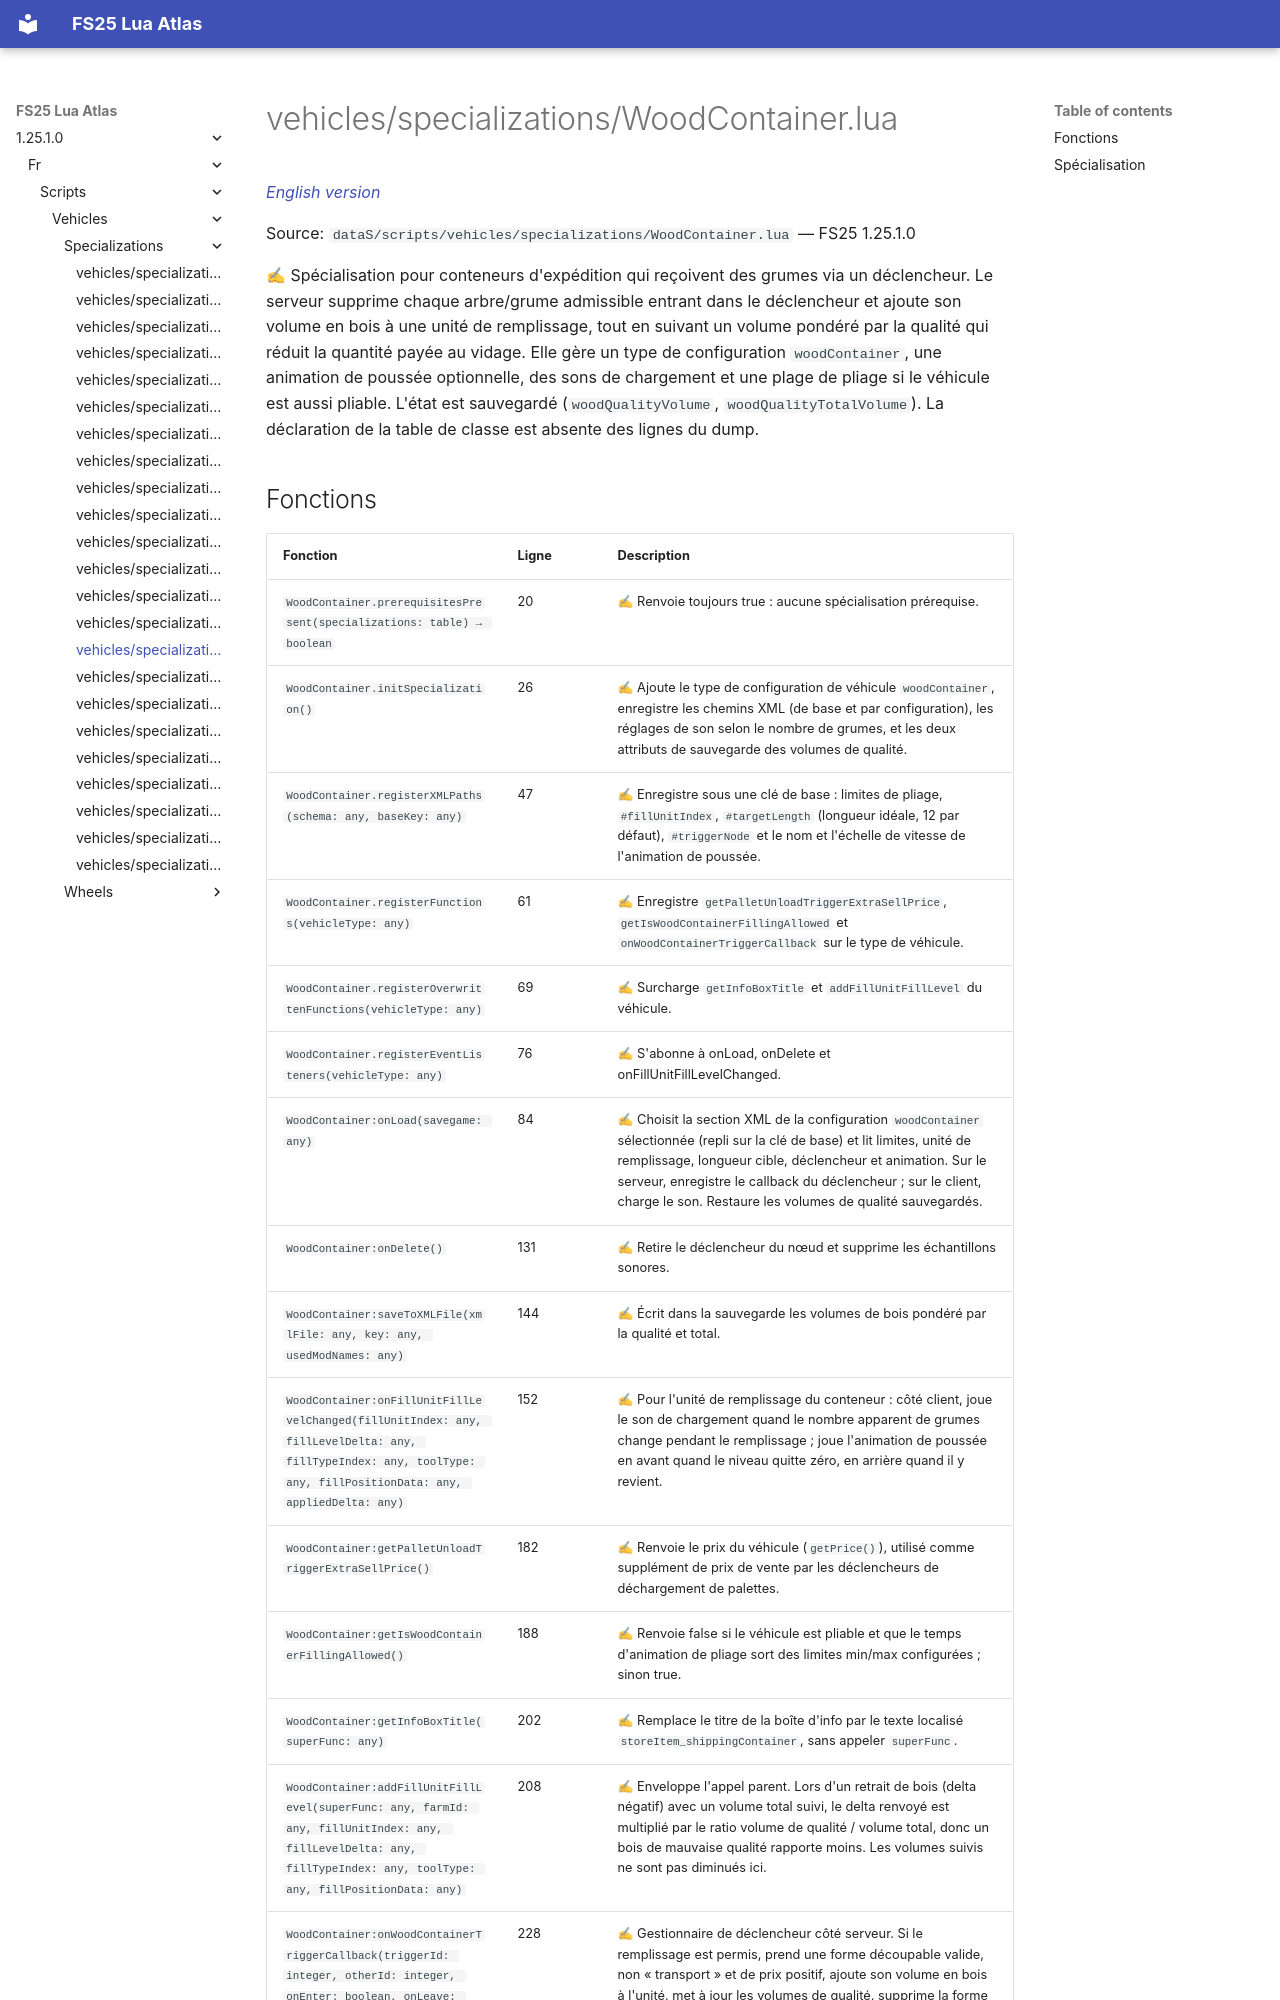

repository: Tim0219800/fs25-lua-atlas · page: 1.25.1.0/fr/scripts/vehicles/specializations/WoodContainer.html · generator: mkdocs

# vehicles/specializations/WoodContainer.lua

*[English version](../../../../scripts/vehicles/specializations/WoodContainer.md)*

Source: `dataS/scripts/vehicles/specializations/WoodContainer.lua` — FS25 1.25.1.0

✍ Spécialisation pour conteneurs d'expédition qui reçoivent des grumes via un déclencheur. Le serveur supprime chaque arbre/grume admissible entrant dans le déclencheur et ajoute son volume en bois à une unité de remplissage, tout en suivant un volume pondéré par la qualité qui réduit la quantité payée au vidage. Elle gère un type de configuration `woodContainer`, une animation de poussée optionnelle, des sons de chargement et une plage de pliage si le véhicule est aussi pliable. L'état est sauvegardé (`woodQualityVolume`, `woodQualityTotalVolume`). La déclaration de la table de classe est absente des lignes du dump.
